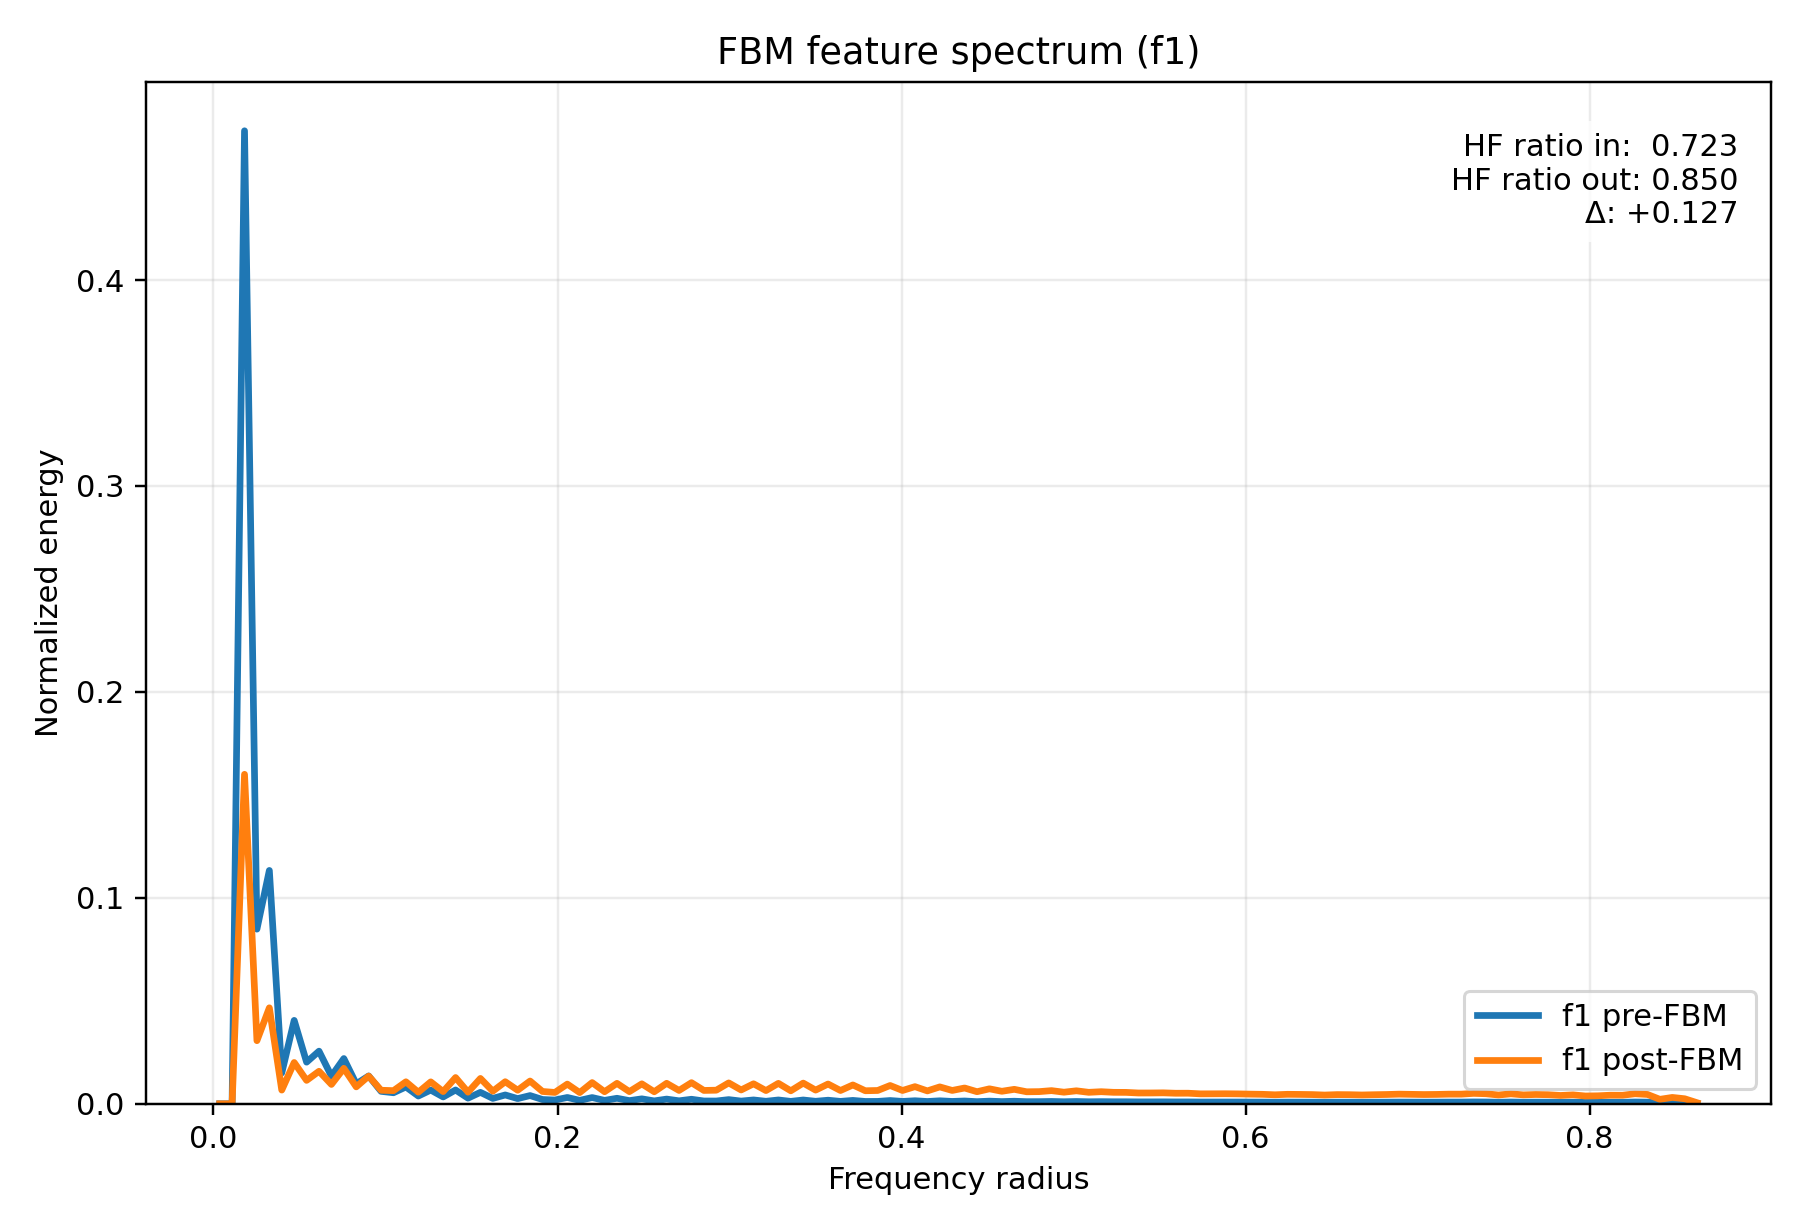

Data behind this chart, as committed beside it:
radius, input_normalized_energy, output_normalized_energy, input_raw_avg_energy, output_raw_avg_energy
3.608439182439327278e-03, 1.465485010684766078e-12, 4.617259908445235568e-13, 9.778853479801171619e-13, 1.462574966940183081e-12
1.082531754731798183e-02, 0.000000000000000000e+00, 0.000000000000000000e+00, 0.000000000000000000e+00, 0.000000000000000000e+00
1.804219591219663466e-02, 4.724599499314475204e-01, 1.599816656538802506e-01, 3.152619502600723655e-01, 5.067619843682329428e-01
2.525907427707529268e-02, 8.480745757257221462e-02, 3.064883368784026077e-02, 5.659011832602287712e-02, 9.708402343943946244e-02
3.247595264195394377e-02, 1.133001762025429987e-01, 4.660527229754822531e-02, 7.560267176002176404e-02, 1.476280433448189933e-01
3.969283100683260179e-02, 1.496060917723793411e-02, 6.656753895362508590e-03, 9.982879664147445431e-03, 2.108610258354970401e-02
4.690970937171125288e-02, 4.050045331736079612e-02, 2.005523297698306312e-02, 2.702504604062379301e-02, 6.352746496821248812e-02
5.412658773658991090e-02, 2.021610052697022167e-02, 1.136543455274143834e-02, 1.348975141641331650e-02, 3.600143893748012497e-02
6.134346610146856199e-02, 2.554825432192674162e-02, 1.578853240857149010e-02, 1.704777830256218318e-02, 5.001215596129646168e-02
6.856034446634720614e-02, 1.345676762063375068e-02, 9.406893414494785222e-03, 8.979399851549638850e-03, 2.979751432131821920e-02
7.577722283122587110e-02, 2.197245479811303984e-02, 1.720749221978472299e-02, 1.466172731182716939e-02, 5.450688907168241976e-02
8.299410119610453607e-02, 9.678733915825859721e-03, 8.225314312951237036e-03, 6.458402518127319067e-03, 2.605471437146834532e-02
9.021097956098317328e-02, 1.352610716984867407e-02, 1.345806905527377820e-02, 9.025668580822506989e-03, 4.263012109756612183e-02
9.742785792586183824e-02, 6.042926106753583951e-03, 6.574304144262409742e-03, 4.032309341710478903e-03, 2.082493265943759220e-02
1.046447362907405032e-01, 5.364400005956044756e-03, 6.379243471008292851e-03, 3.579544061032544945e-03, 2.020705352030973886e-02
1.118616146556191404e-01, 8.173515232362768904e-03, 1.067672537378901859e-02, 5.454003779598631980e-03, 3.381986626318612271e-02
1.190784930204978054e-01, 3.770295657262362054e-03, 5.622577286921333177e-03, 2.515833907483756415e-03, 1.781021851184171750e-02
1.262953713853764426e-01, 6.664763270567003461e-03, 1.063990105622769806e-02, 4.447247363518371313e-03, 3.370322062029880439e-02
1.335122497502551075e-01, 3.319139151029163598e-03, 5.918972645926507369e-03, 2.214787268401996988e-03, 1.874908797337087804e-02
1.407291281151337725e-01, 6.700397707083094630e-03, 1.274115856089645150e-02, 4.471025425455921361e-03, 4.035921722079895829e-02
1.479460064800124097e-01, 2.732036041047221798e-03, 5.638761153162229374e-03, 1.823026503318063603e-03, 1.786148293728363062e-02
1.551628848448910747e-01, 5.551295463316811493e-03, 1.229911338426005474e-02, 3.704255216741833296e-03, 3.895898370043222175e-02
1.623797632097697119e-01, 2.616506161113698551e-03, 6.116640834558343884e-03, 1.745936000162316357e-03, 1.937522674438644371e-02
1.695966415746483769e-01, 4.289007058335789387e-03, 1.071010623053705521e-02, 2.861958415917267157e-03, 3.392560431220821571e-02
1.768135199395270418e-01, 2.519517181934324574e-03, 6.594380225090533398e-03, 1.681217425107944764e-03, 2.088852616258818351e-02
1.840303983044057068e-01, 3.989227305166809928e-03, 1.104971680856875298e-02, 2.661922096127095159e-03, 3.500136339830329374e-02
1.912472766692843440e-01, 2.076743044583506843e-03, 5.984085927390863854e-03, 1.385764153171997705e-03, 1.895534245627514616e-02
1.984641550341630090e-01, 1.827012634673787521e-03, 5.512358352485233898e-03, 1.219124639962869622e-03, 1.746108621782853018e-02
2.056810333990416462e-01, 3.063629924162216377e-03, 9.559017752091751238e-03, 2.044291679975496646e-03, 3.027938723391888562e-02
2.128979117639203111e-01, 1.667220395886714109e-03, 5.444449125265109560e-03, 1.112498855399023708e-03, 1.724597522618879011e-02
2.201147901287989761e-01, 3.024381277563308740e-03, 1.029527005073903670e-02, 2.018101936540872641e-03, 3.261155870077547814e-02
2.273316684936776133e-01, 1.647582058515073729e-03, 5.859243495012843306e-03, 1.099394632404996491e-03, 1.855988839904513035e-02
2.345485468585562783e-01, 2.677447332568161278e-03, 9.923150920580697115e-03, 1.786600679923331129e-03, 3.143282469991563050e-02
2.417654252234349155e-01, 1.530461468281690222e-03, 5.911744899405461592e-03, 1.021242683868523122e-03, 1.872619318005474751e-02
2.489823035883135804e-01, 2.398593372491583230e-03, 9.682544021507491494e-03, 1.600527673514550364e-03, 3.067067217994612002e-02
2.561991819531922454e-01, 1.396942246161591737e-03, 5.843504516835760186e-03, 9.321482952988725335e-04, 1.851003321232515611e-02
2.634160603180708549e-01, 2.281600559447587596e-03, 9.944890760683229580e-03, 1.522460987836719544e-03, 3.150168836916909798e-02
2.706329386829495753e-01, 1.444321896939131837e-03, 6.484004256746818060e-03, 9.637636758383993181e-04, 2.053889644398380204e-02
2.778498170478281848e-01, 2.196182187390904959e-03, 1.025010827120129142e-02, 1.465463219948589255e-03, 3.246850310173163279e-02
2.850666954127068498e-01, 1.357857247038169726e-03, 6.484510271608916535e-03, 9.060677501619754902e-04, 2.054049930950335376e-02
2.922835737775855147e-01, 1.346539364557931698e-03, 6.600168443490879444e-03, 8.985155804933043708e-04, 2.090686107009478642e-02
2.995004521424641242e-01, 2.024953839932978981e-03, 1.014397172560989671e-02, 1.351206376025146545e-03, 3.213230228623162321e-02
3.067173305073428446e-01, 1.310183450172391906e-03, 6.711020603772235166e-03, 8.742560925211777982e-04, 2.125799918636631786e-02
3.139342088722214541e-01, 1.865296764859786412e-03, 9.711603187313948282e-03, 1.244670783182416076e-03, 3.076272073105962984e-02
3.211510872371001746e-01, 1.211728795305366509e-03, 6.408001864910564151e-03, 8.085595048843539781e-04, 2.029814933870613056e-02
3.283679656019787840e-01, 1.855566602047525665e-03, 9.934418648303293409e-03, 1.238178063312749943e-03, 3.146851664021819983e-02
3.355848439668573935e-01, 1.166322109056635052e-03, 6.308397881928435105e-03, 7.782606394171341689e-04, 1.998264123431992695e-02
3.428017223317361140e-01, 1.842032860114387006e-03, 1.005582136854129595e-02, 1.229147300225260980e-03, 3.185307497797557064e-02
3.500186006966147234e-01, 1.208503957397150802e-03, 6.640458575558670293e-03, 8.064076427246846509e-04, 2.103448511497318582e-02
3.572354790614934439e-01, 1.735950113926171007e-03, 9.601207356211892072e-03, 1.158360657977396731e-03, 3.041302809467781934e-02
3.644523574263720533e-01, 1.160847736230648719e-03, 6.447684373215895222e-03, 7.746077129546443969e-04, 2.042384865913341938e-02
3.716692357912506628e-01, 1.640299490379361694e-03, 9.149761110934078942e-03, 1.094535137682323004e-03, 2.898301551068880114e-02
3.788861141561293833e-01, 1.132072726821565199e-03, 6.332119898720797203e-03, 7.554067932018148019e-04, 2.005778369676260511e-02
3.861029925210079927e-01, 1.152081086953978418e-03, 6.461727692372543422e-03, 7.687579241024673033e-04, 2.046833263330541039e-02
3.933198708858867132e-01, 1.580111105778805132e-03, 8.879683688879449338e-03, 1.054372775740473845e-03, 2.812751141417834527e-02
4.005367492507653226e-01, 1.147721773328834547e-03, 6.461789703557120450e-03, 7.658490516880805520e-04, 2.046852906150748580e-02
4.077536276156439876e-01, 1.475832572540760083e-03, 8.320792994475988136e-03, 9.847900444133932465e-04, 2.635715506626037236e-02
4.149705059805226526e-01, 1.108734680092014714e-03, 6.257971782220672109e-03, 7.398338369580394029e-04, 1.982291024110010083e-02
4.221873843454012620e-01, 1.451307523020038725e-03, 8.199069012891737826e-03, 9.684250277738889546e-04, 2.597157909290919581e-02
4.294042627102799825e-01, 1.145488689333160493e-03, 6.475774034049779602e-03, 7.643589647173797954e-04, 2.051282618169032734e-02
... 60 more rows
